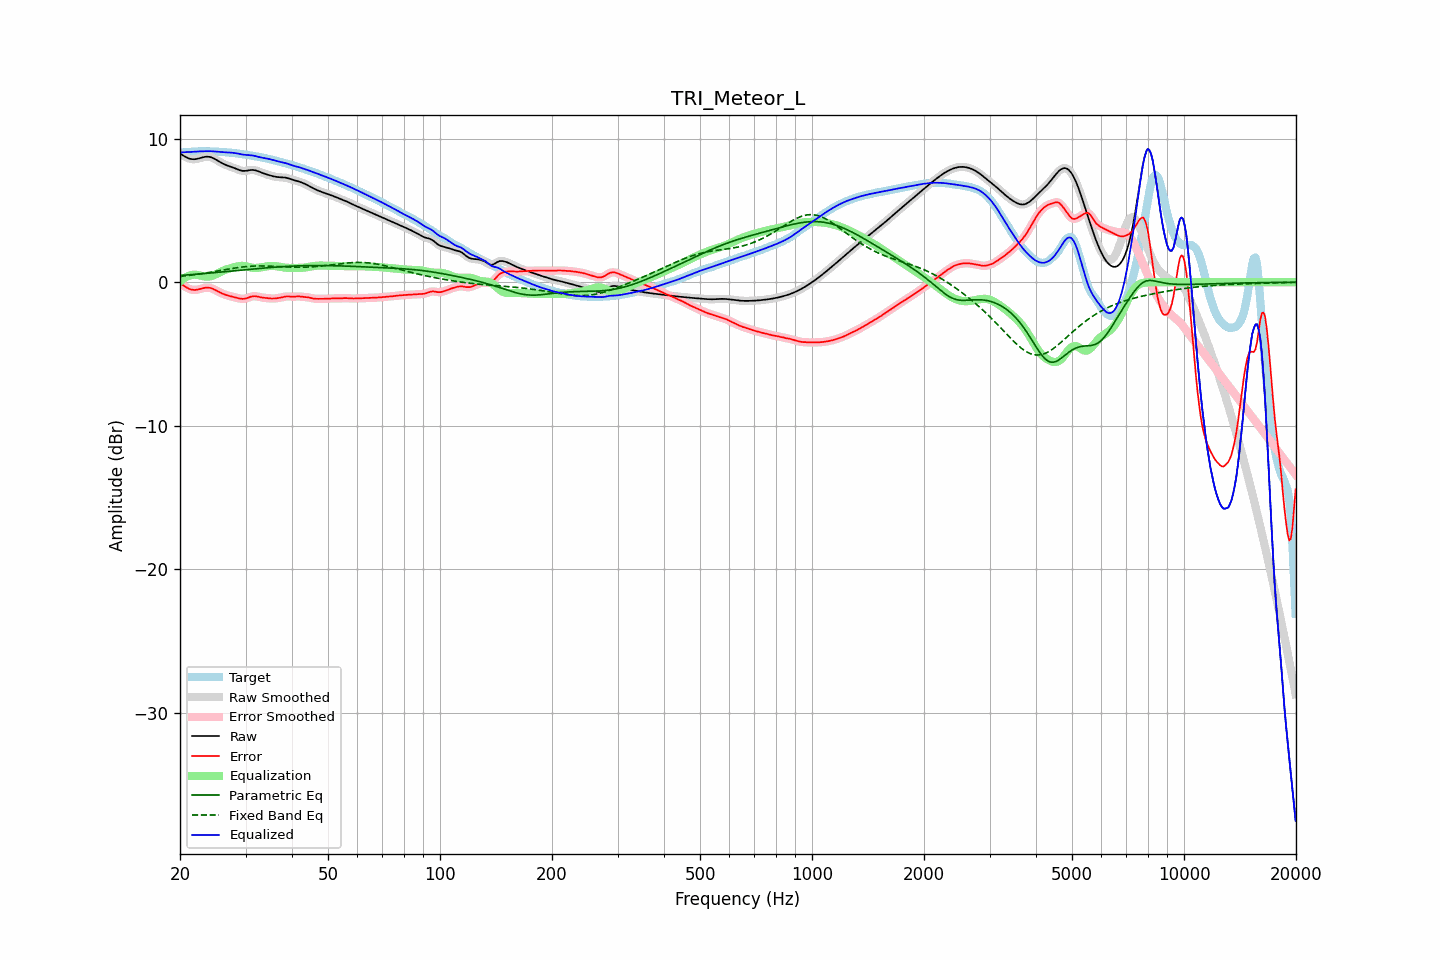

Source data for this figure (header and first rows):
frequency, raw, error, smoothed, error_smoothed, equalization, parametric_eq, fixed_band_eq, equalized_raw, equalized_smoothed, target
20.00, 8.97, -0.06, 8.97, -0.06, 0.04, 0.47, 0.40, 9.01, 9.01, 9.03
20.20, 8.90, -0.14, 8.89, -0.14, 0.14, 0.48, 0.42, 9.04, 9.04, 9.04
20.40, 8.83, -0.22, 8.82, -0.22, 0.23, 0.49, 0.43, 9.06, 9.05, 9.04
20.61, 8.76, -0.29, 8.76, -0.29, 0.31, 0.49, 0.44, 9.06, 9.06, 9.05
20.81, 8.70, -0.36, 8.70, -0.36, 0.37, 0.50, 0.45, 9.07, 9.07, 9.06
21.02, 8.65, -0.42, 8.65, -0.42, 0.42, 0.51, 0.47, 9.07, 9.07, 9.07
21.23, 8.60, -0.47, 8.61, -0.47, 0.47, 0.52, 0.48, 9.07, 9.07, 9.08
21.44, 8.58, -0.51, 8.58, -0.51, 0.50, 0.53, 0.50, 9.08, 9.08, 9.09
21.66, 8.57, -0.53, 8.57, -0.53, 0.52, 0.54, 0.51, 9.09, 9.09, 9.10
21.87, 8.57, -0.54, 8.57, -0.54, 0.53, 0.55, 0.53, 9.09, 9.10, 9.11
22.09, 8.58, -0.53, 8.58, -0.53, 0.52, 0.56, 0.54, 9.10, 9.10, 9.11
22.31, 8.60, -0.51, 8.60, -0.51, 0.50, 0.57, 0.56, 9.11, 9.11, 9.12
22.54, 8.63, -0.49, 8.63, -0.49, 0.48, 0.57, 0.57, 9.11, 9.11, 9.12
22.76, 8.66, -0.46, 8.67, -0.45, 0.45, 0.58, 0.59, 9.12, 9.12, 9.12
22.99, 8.70, -0.42, 8.70, -0.42, 0.43, 0.59, 0.61, 9.13, 9.12, 9.12
23.22, 8.72, -0.40, 8.72, -0.40, 0.40, 0.60, 0.62, 9.13, 9.13, 9.12
23.45, 8.74, -0.38, 8.74, -0.38, 0.39, 0.61, 0.64, 9.13, 9.13, 9.12
23.69, 8.75, -0.37, 8.75, -0.37, 0.39, 0.62, 0.66, 9.13, 9.13, 9.12
23.92, 8.74, -0.38, 8.74, -0.38, 0.39, 0.63, 0.68, 9.13, 9.13, 9.12
24.16, 8.72, -0.40, 8.72, -0.40, 0.41, 0.64, 0.70, 9.13, 9.13, 9.12
24.40, 8.68, -0.44, 8.68, -0.44, 0.45, 0.65, 0.72, 9.12, 9.12, 9.12
24.65, 8.63, -0.49, 8.63, -0.49, 0.49, 0.66, 0.74, 9.12, 9.12, 9.11
24.89, 8.57, -0.54, 8.57, -0.54, 0.54, 0.67, 0.75, 9.11, 9.11, 9.11
25.14, 8.50, -0.60, 8.50, -0.60, 0.60, 0.68, 0.77, 9.10, 9.10, 9.10
25.39, 8.43, -0.66, 8.43, -0.66, 0.65, 0.69, 0.79, 9.09, 9.09, 9.09
25.65, 8.37, -0.72, 8.37, -0.72, 0.71, 0.70, 0.81, 9.08, 9.08, 9.08
25.91, 8.30, -0.77, 8.30, -0.77, 0.77, 0.71, 0.83, 9.07, 9.07, 9.08
26.16, 8.24, -0.82, 8.25, -0.82, 0.81, 0.73, 0.85, 9.06, 9.06, 9.07
26.43, 8.19, -0.87, 8.19, -0.86, 0.86, 0.74, 0.87, 9.05, 9.05, 9.06
26.69, 8.15, -0.90, 8.15, -0.90, 0.90, 0.75, 0.89, 9.05, 9.05, 9.05
26.96, 8.11, -0.93, 8.11, -0.93, 0.93, 0.76, 0.91, 9.04, 9.04, 9.04
27.23, 8.07, -0.96, 8.07, -0.96, 0.96, 0.77, 0.93, 9.03, 9.03, 9.03
27.50, 8.03, -0.99, 8.03, -0.99, 1.00, 0.78, 0.95, 9.03, 9.03, 9.02
27.77, 7.99, -1.02, 7.99, -1.02, 1.03, 0.79, 0.97, 9.02, 9.02, 9.01
28.05, 7.95, -1.04, 7.95, -1.04, 1.06, 0.80, 0.99, 9.00, 9.00, 8.99
28.33, 7.90, -1.07, 7.90, -1.08, 1.08, 0.81, 1.00, 8.98, 8.98, 8.98
28.62, 7.85, -1.10, 7.85, -1.11, 1.11, 0.82, 1.02, 8.96, 8.96, 8.96
28.90, 7.81, -1.13, 7.81, -1.13, 1.13, 0.83, 1.04, 8.94, 8.94, 8.94
29.19, 7.78, -1.15, 7.78, -1.15, 1.14, 0.84, 1.05, 8.92, 8.92, 8.93
29.48, 7.76, -1.16, 7.76, -1.16, 1.14, 0.85, 1.06, 8.89, 8.90, 8.92
29.78, 7.75, -1.15, 7.75, -1.15, 1.13, 0.87, 1.08, 8.88, 8.88, 8.90
30.08, 7.76, -1.13, 7.76, -1.13, 1.11, 0.88, 1.09, 8.87, 8.87, 8.89
30.38, 7.78, -1.09, 7.78, -1.09, 1.08, 0.89, 1.10, 8.86, 8.86, 8.87
30.68, 7.80, -1.05, 7.80, -1.05, 1.06, 0.90, 1.11, 8.86, 8.85, 8.85
30.99, 7.82, -1.01, 7.82, -1.01, 1.03, 0.91, 1.11, 8.85, 8.85, 8.83
31.30, 7.82, -0.98, 7.82, -0.99, 1.01, 0.92, 1.12, 8.83, 8.83, 8.81
31.61, 7.82, -0.97, 7.81, -0.97, 1.00, 0.93, 1.13, 8.81, 8.81, 8.79
31.93, 7.79, -0.98, 7.79, -0.98, 0.99, 0.94, 1.13, 8.79, 8.79, 8.77
32.24, 7.76, -0.99, 7.76, -0.99, 1.00, 0.95, 1.13, 8.76, 8.76, 8.75
32.57, 7.72, -1.02, 7.72, -1.02, 1.01, 0.96, 1.13, 8.73, 8.73, 8.74
32.89, 7.67, -1.04, 7.67, -1.04, 1.03, 0.97, 1.14, 8.70, 8.70, 8.71
33.22, 7.63, -1.06, 7.63, -1.06, 1.05, 0.98, 1.13, 8.68, 8.68, 8.69
33.55, 7.58, -1.08, 7.58, -1.08, 1.07, 0.99, 1.13, 8.66, 8.66, 8.66
33.89, 7.54, -1.09, 7.54, -1.09, 1.09, 1.00, 1.13, 8.64, 8.64, 8.64
34.23, 7.51, -1.10, 7.51, -1.10, 1.11, 1.01, 1.13, 8.62, 8.62, 8.61
34.57, 7.47, -1.12, 7.47, -1.12, 1.12, 1.02, 1.12, 8.60, 8.59, 8.59
34.92, 7.44, -1.13, 7.44, -1.13, 1.13, 1.02, 1.12, 8.57, 8.57, 8.57
35.27, 7.41, -1.14, 7.41, -1.14, 1.13, 1.03, 1.11, 8.54, 8.54, 8.55
35.62, 7.38, -1.14, 7.38, -1.14, 1.13, 1.04, 1.11, 8.51, 8.51, 8.52
35.97, 7.36, -1.13, 7.36, -1.13, 1.13, 1.05, 1.10, 8.48, 8.48, 8.49
... 635 more rows
